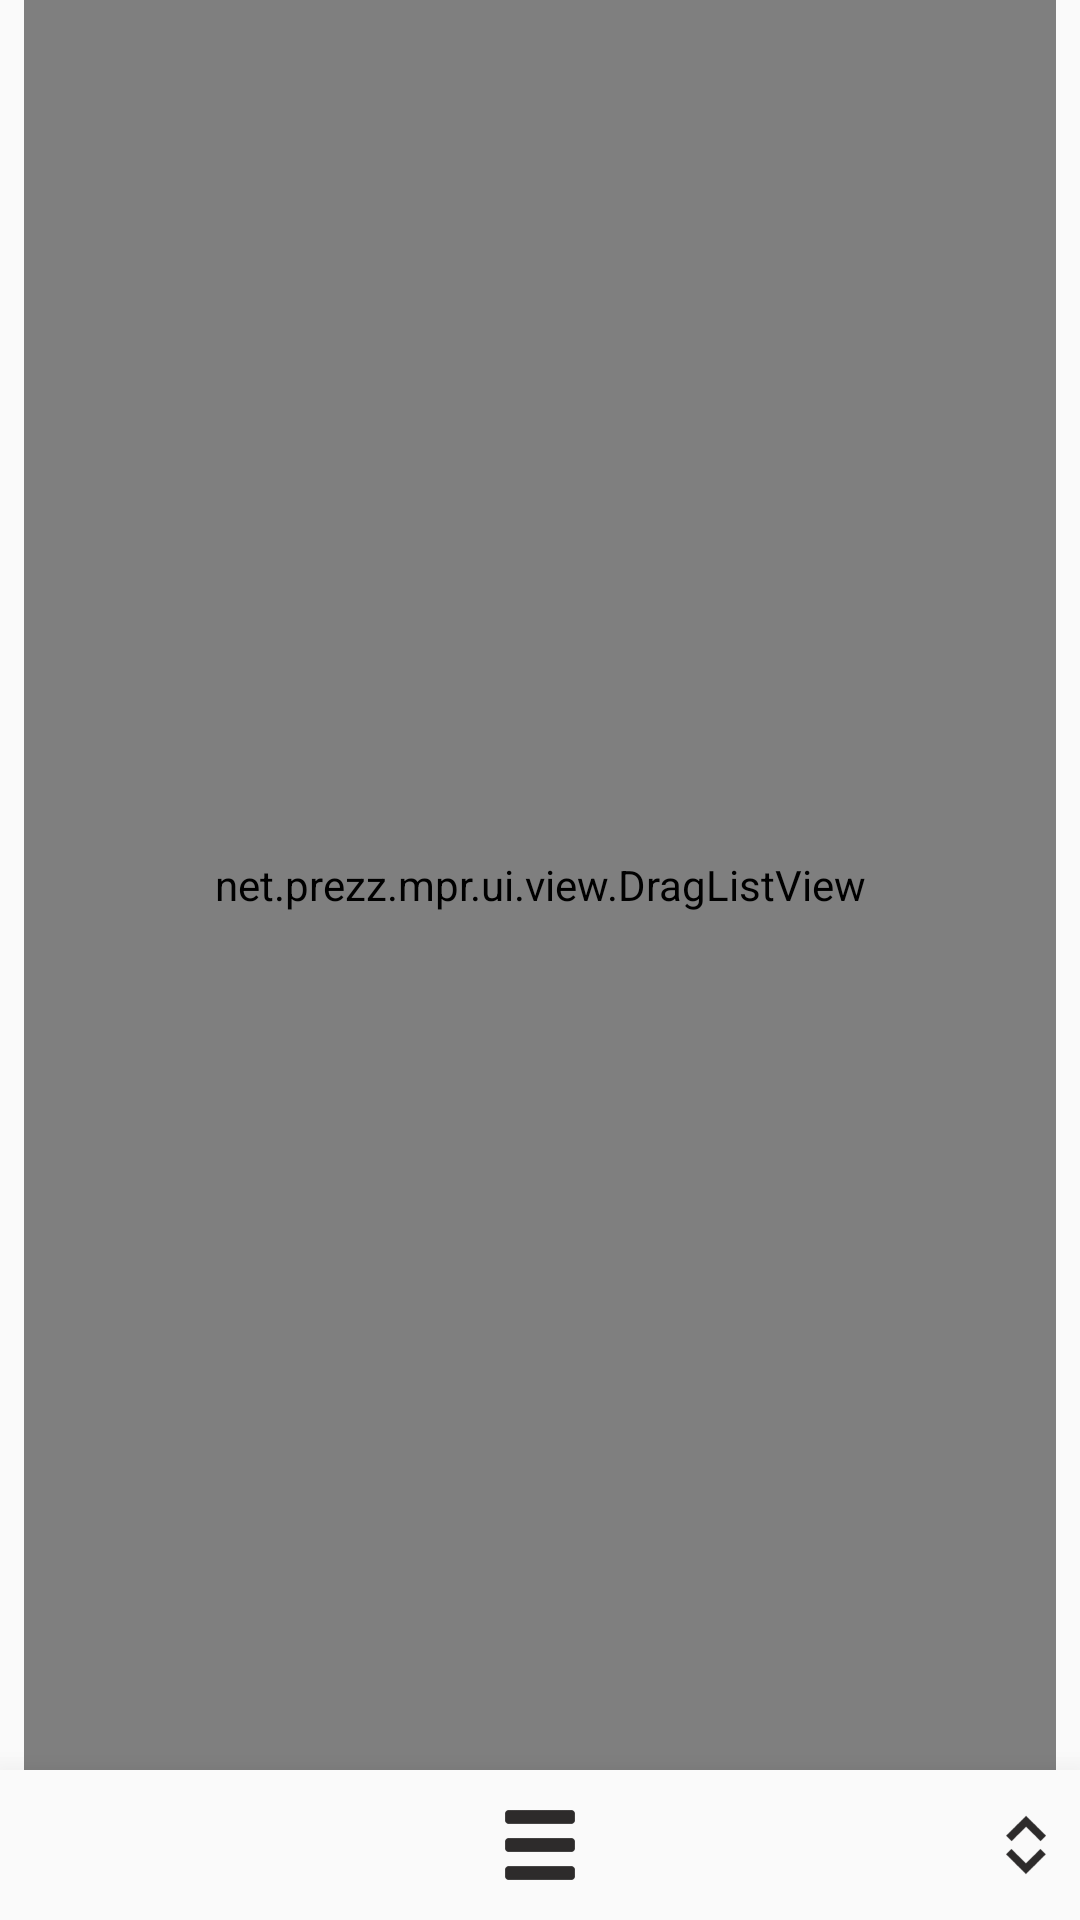

Here is an Android app screen rendered from its layout file. Give the layout XML and the strings, colors and styles it references.
<!-- AndroidManifest.xml: application theme AppTheme -->
<!-- res/layout/activity_playlist_details.xml -->
<LinearLayout xmlns:android="http://schemas.android.com/apk/res/android"
    xmlns:tools="http://schemas.android.com/tools"
    android:layout_width="match_parent"
    android:layout_height="match_parent"
    android:gravity="bottom"
    android:orientation="vertical"
    tools:context=".ui.playlists.PlaylistDetailsActivity" >

    <net.prezz.mpr.ui.view.DragListView
        android:id="@+id/playlist_details_list_view_browse"
        android:layout_width="match_parent"
        android:layout_height="0dp"
        android:layout_weight="1"
        android:layout_marginLeft="@dimen/activity_horizontal_margin"
        android:layout_marginRight="@dimen/activity_horizontal_margin"
        android:fastScrollEnabled="true" />
    
    <ProgressBar
        android:id="@+id/playlist_details_progress_bar_load"
        android:layout_width="wrap_content"
        android:layout_height="wrap_content"
        android:indeterminate="true"
        android:visibility="gone" />
    
    <include layout="@layout/view_mini_control" />
    
    <LinearLayout
        android:id="@+id/playlist_details_choice_bar"
        android:layout_width="match_parent"
        android:background="?choiceBarColor"
        android:elevation="50px"
        android:layout_height="50dp" >

        <View
            android:layout_width="0dp"
            android:layout_height="match_parent"
            android:layout_weight="2" />

        <ImageButton
            android:id="@+id/playlist_details_button_choice_menu"
            android:layout_width="0dp"
            android:layout_height="52dp"
            android:layout_gravity="center"
            android:layout_weight="1"
            android:background="?android:attr/selectableItemBackground"
            android:contentDescription="@string/playlist_details_choice_menu"
            android:onClick="onChoiceMenuClick"
            android:scaleType="center"
            android:tint="?iconColor"
            android:src="@drawable/ic_choice_menu_2" />

        <View
            android:layout_width="0dp"
            android:layout_height="match_parent"
            android:layout_weight="1" />

        <ImageButton
            android:id="@+id/playlist_details_button_control_menu"
            android:layout_width="0dp"
            android:layout_height="52dp"
            android:layout_gravity="center"
            android:layout_weight="1"
            android:background="?android:attr/selectableItemBackground"
            android:padding="10dp"
            android:contentDescription="@string/playlist_details_control_menu"
            android:onClick="onControlMenuClick"
            android:scaleType="fitEnd"
            android:tint="?iconColor"
            android:src="@drawable/ic_expand" />

    </LinearLayout>

</LinearLayout>
<!-- res/layout/view_mini_control.xml (included above) -->
<LinearLayout xmlns:android="http://schemas.android.com/apk/res/android"
    android:id="@+id/control_layout_mini_control"
    android:layout_width="match_parent"
    android:layout_height="wrap_content"
    android:layout_marginTop="4dp"
    android:background="?choiceBarColor"
    android:orientation="vertical"
    android:elevation="50px"
    android:visibility="gone" >

    <LinearLayout
        android:layout_width="match_parent"
        android:layout_height="wrap_content"
        android:orientation="horizontal"
        android:baselineAligned="true" >

        <LinearLayout
            android:layout_width="0dp"
            android:layout_height="wrap_content"
            android:layout_weight="2"
            android:layout_gravity="bottom"
            android:orientation="vertical" >
            
            <TextView
                android:id="@+id/control_text_volume"
                android:layout_width="wrap_content"
                android:layout_height="wrap_content"
                android:layout_gravity="center"
                android:ellipsize="end"
                android:maxLines="1"
                android:textSize="16sp"
                android:text="@string/control_volume_text_unknown" />
    
        </LinearLayout>
        
        <LinearLayout
            android:layout_width="0dp"
            android:layout_height="wrap_content"
            android:layout_weight="3"
            android:orientation="vertical" >
            
            <TextView
                android:id="@+id/control_text_playing_artist"
                android:layout_width="wrap_content"
                android:layout_height="wrap_content"
                android:layout_gravity="center"
                android:ellipsize="end"
                android:maxLines="1"
                android:textSize="14sp" />
            
            <TextView
                android:id="@+id/control_text_playing_title"
                android:layout_width="wrap_content"
                android:layout_height="wrap_content"
                android:layout_gravity="center"
                android:ellipsize="end"
                android:maxLines="1"
                android:textSize="14sp"
                android:textStyle="bold"
                android:text="@string/control_playing_info_none" />
    
        </LinearLayout>
        
    </LinearLayout>
    
    <LinearLayout
        android:layout_width="match_parent"
        android:layout_height="40dp"
        android:orientation="horizontal" >
    
        <ImageButton
            android:id="@+id/control_button_volume_down"
            android:layout_width="0dp"
            android:layout_height="wrap_content"
            android:layout_weight="1"
            android:layout_marginLeft="0dp"
            android:layout_marginRight="2dp"
            android:background="?android:attr/selectableItemBackground"
            android:contentDescription="@string/control_volume_down"
            android:scaleType="center"
            android:tint="?iconColor"
            android:src="@drawable/ic_volume_down" />

        <ImageButton
            android:id="@+id/control_button_volume_up"
            android:layout_width="0dp"
            android:layout_height="wrap_content"
            android:layout_weight="1"
            android:layout_marginLeft="2dp"
            android:layout_marginRight="4dp"
            android:background="?android:attr/selectableItemBackground"
            android:contentDescription="@string/control_volume_up"
            android:scaleType="center"
            android:tint="?iconColor"
            android:src="@drawable/ic_volume_up" />

        <ImageButton
            android:id="@+id/control_button_previous"
            android:layout_width="0dp"
            android:layout_height="wrap_content"
            android:layout_weight="1"
            android:layout_marginLeft="4dp"
            android:layout_marginRight="2dp"
            android:background="?android:attr/selectableItemBackground"
            android:contentDescription="@string/control_previous"
            android:scaleType="center"
            android:tint="?iconColor"
            android:src="@drawable/ic_previous" />

        <ImageButton
            android:id="@+id/control_button_play"
            android:layout_width="0dp"
            android:layout_height="wrap_content"
            android:layout_weight="1"
            android:layout_marginLeft="2dp"
            android:layout_marginRight="2dp"
            android:background="?android:attr/selectableItemBackground"
            android:contentDescription="@string/control_play"
            android:scaleType="center"
            android:tint="?iconColor"
            android:src="@drawable/ic_play" />

        <ImageButton
            android:id="@+id/control_button_next"
            android:layout_width="0dp"
            android:layout_height="wrap_content"
            android:layout_weight="1"
            android:layout_marginLeft="2dp"
            android:layout_marginRight="0dp"
            android:background="?android:attr/selectableItemBackground"
            android:contentDescription="@string/control_next"
            android:scaleType="center"
            android:tint="?iconColor"
            android:src="@drawable/ic_next" />
    
        </LinearLayout>          
</LinearLayout>
<!-- resources referenced by this layout -->
<resources>
  <dimen name="activity_horizontal_margin">8dp</dimen>
  <!-- drawable ic_choice_menu_2: png bitmap (drawable-xhdpi, 780 bytes) -->
  <!-- drawable ic_expand: png bitmap (drawable-hdpi, 3591 bytes) -->
  <!-- drawable ic_next: png bitmap (drawable-hdpi, 827 bytes) -->
  <!-- drawable ic_play: png bitmap (drawable-hdpi, 783 bytes) -->
  <!-- drawable ic_previous: png bitmap (drawable-hdpi, 853 bytes) -->
  <!-- drawable ic_volume_down: png bitmap (drawable-hdpi, 683 bytes) -->
  <!-- drawable ic_volume_up: png bitmap (drawable-hdpi, 1382 bytes) -->
  <string name="control_next">Next</string>
  <string name="control_play">Play</string>
  <string name="control_playing_info_none">No information</string>
  <string name="control_previous">Previous</string>
  <string name="control_volume_down">Volume down</string>
  <string name="control_volume_text_unknown">0%</string>
  <string name="control_volume_up">Volume up</string>
  <string name="playlist_details_choice_menu">Details choice menu</string>
  <string name="playlist_details_control_menu">Details control menu</string>
  <style name="AppTheme" parent="AppBaseTheme">
          
  
      </style>
  <style name="AppBaseTheme" parent="Theme.AppCompat.Light.DarkActionBar">
  
          <item name="choiceBarColor">?android:colorBackground</item>
          <item name="iconColor">#ff2d2b2b</item>
          <item name="playlistDragColor">#c0e3e3e3</item>
          <item name="redFocusColor">#ffd32a2a</item>
  
          <item name="android:colorPrimaryDark">#ff0f0f0f</item>
          <item name="android:textColor">#ff2d2b2b</item>
  
      </style>
</resources>
